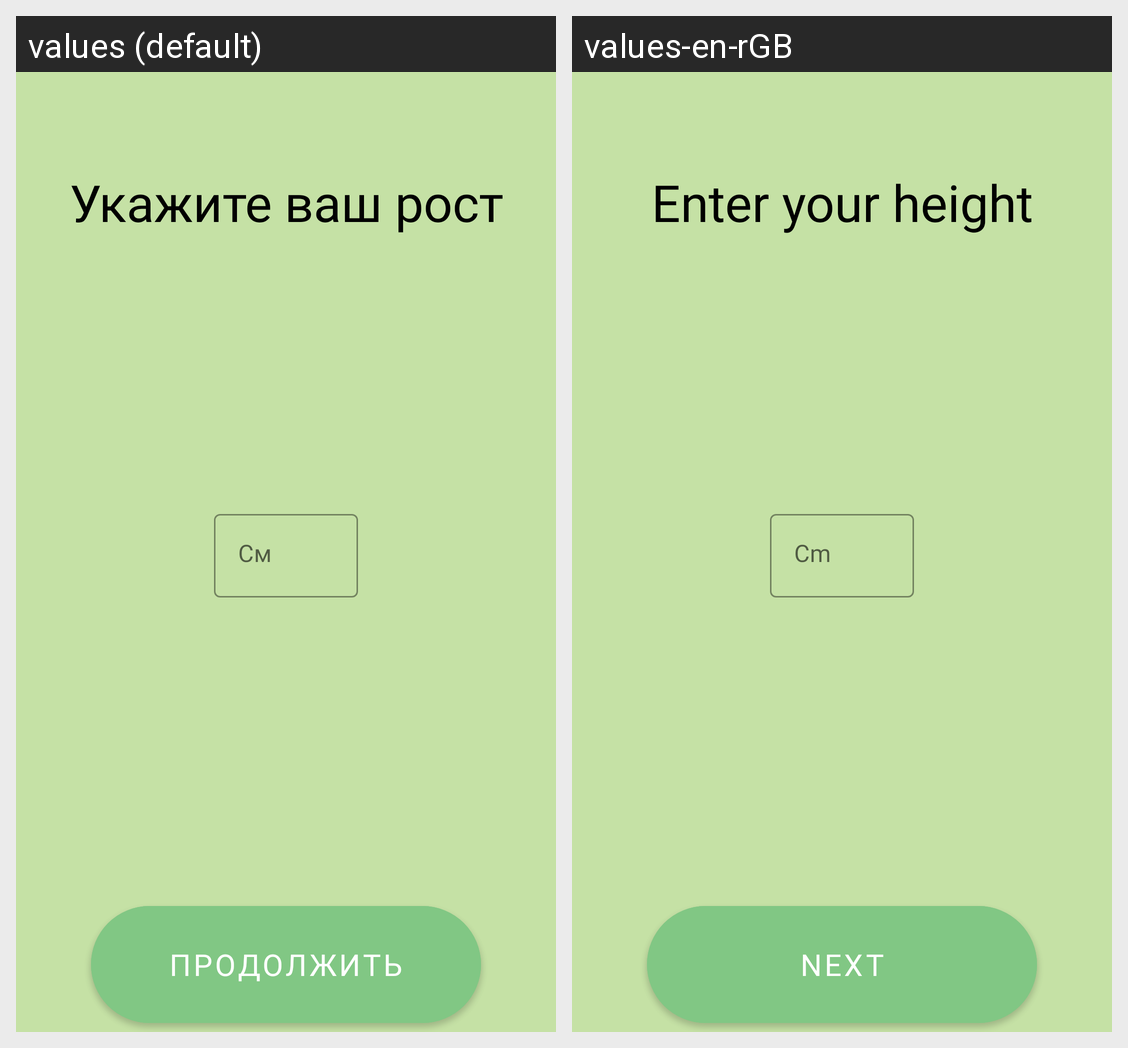

Translations of the strings shown on this Android screen, per locale in the grid:
Android screen res/layout/activity_height.xml rendered under 2 locales, left to right: values (default), values-en-rGB. Device: Nexus 5 (rendered at 1080×1920; each locale shown at half size, 540×960, under a caption strip naming it); theme Theme.Project.
Strings drawn on this screen, with the default value and each locale's value (text and hints the layout hard-codes, and strings that could not be matched under every locale, appear in the picture but are not listed):

height
  values: Укажите ваш рост
  values-en-rGB: Enter your height

cm
  values: См
  values-en-rGB: Cm
